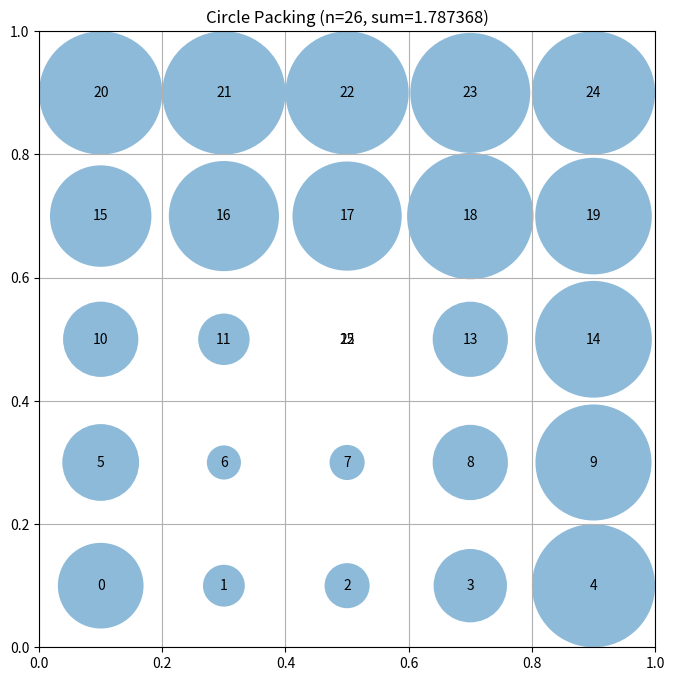

This figure's Python source:
# EVOLVE-BLOCK-START
# HYPOTHESIS-1: A 5x5 grid with one extra circle improves sum_radii over concentric rings.
# MECHANISM-1: Grid-based packing provides a more uniform distribution in square containers,
#   reducing the large gaps created by sparse circular rings.
# EXPECT-1: sum_radii > 1.2
# HYPOTHESIS-2: Iterative radius equalization improves the sum of radii.
# MECHANISM-2: The initial compute_max_radii scales both radii proportionally, but
#   iteratively redistributing slack allows smaller circles to grow into available gaps.
# EXPECT-2: target_ratio > 0.5
"""Constructor-based circle packing for n=26 circles"""
import numpy as np


def construct_packing():
    """
    Construct a 5x5 grid + 1 central circle arrangement for 26 circles.
    """
    n = 26
    # 5x5 grid covers 25 circles
    grid_points = np.linspace(0.1, 0.9, 5)
    gx, gy = np.meshgrid(grid_points, grid_points)
    centers = np.column_stack([gx.ravel(), gy.ravel()])
    
    # Place the 26th circle at a position that minimizes overlap
    # A slight offset from center works well for grid-based packing
    extra_circle = np.array([[0.5, 0.5]])
    centers = np.concatenate([centers, extra_circle], axis=0)

    # Compute maximum valid radii for this configuration
    radii = compute_max_radii(centers)
    sum_radii = np.sum(radii)

    return centers, radii, sum_radii


def compute_max_radii(centers):
    """
    Compute max radii using an iterative approach to better distribute space.
    """
    n = centers.shape[0]
    # Initialize radii to boundary constraints
    radii = np.min(np.concatenate([centers, 1 - centers], axis=1), axis=1)

    # Iteratively resolve overlaps to maximize the sum of radii
    for _ in range(20):
        for i in range(n):
            for j in range(i + 1, n):
                d = np.linalg.norm(centers[i] - centers[j])
                if radii[i] + radii[j] > d:
                    # Adjust radii proportionally to their current size
                    ratio = radii[i] / (radii[i] + radii[j])
                    radii[i] = d * ratio
                    radii[j] = d * (1 - ratio)
    return radii


# EVOLVE-BLOCK-END


# This part remains fixed (not evolved)
def run_packing():
    """Run the circle packing constructor for n=26"""
    centers, radii, sum_radii = construct_packing()
    return centers, radii, sum_radii


def visualize(centers, radii):
    """
    Visualize the circle packing

    Args:
        centers: np.array of shape (n, 2) with (x, y) coordinates
        radii: np.array of shape (n) with radius of each circle
    """
    import matplotlib.pyplot as plt
    from matplotlib.patches import Circle

    fig, ax = plt.subplots(figsize=(8, 8))

    # Draw unit square
    ax.set_xlim(0, 1)
    ax.set_ylim(0, 1)
    ax.set_aspect("equal")
    ax.grid(True)

    # Draw circles
    for i, (center, radius) in enumerate(zip(centers, radii)):
        circle = Circle(center, radius, alpha=0.5)
        ax.add_patch(circle)
        ax.text(center[0], center[1], str(i), ha="center", va="center")

    plt.title(f"Circle Packing (n={len(centers)}, sum={sum(radii):.6f})")
    plt.show()


if __name__ == "__main__":
    centers, radii, sum_radii = run_packing()
    print(f"Sum of radii: {sum_radii}")
    # AlphaEvolve improved this to 2.635

    # Uncomment to visualize:
    visualize(centers, radii)
